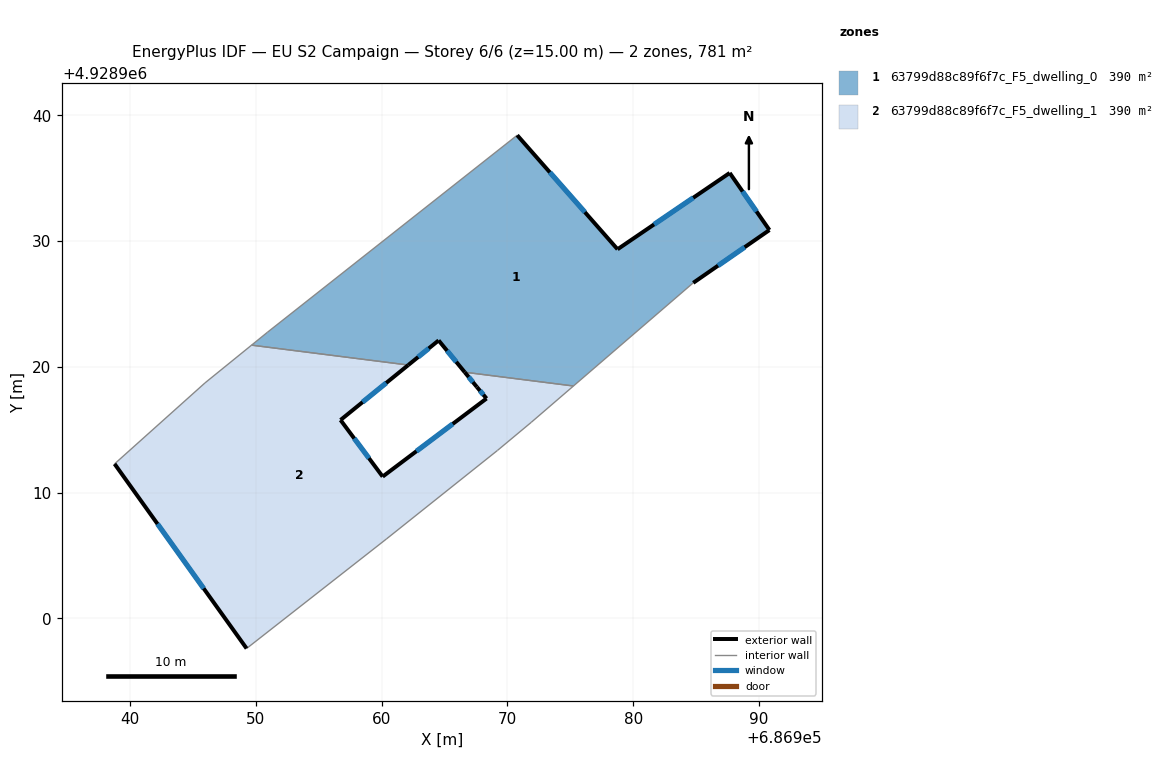
=== STOREY PLAN SPEC (per zone: floor XY polygon, exterior-wall plan segments, windows/doors) ===
zone 1: 63799d88c89f6f7c_F5_dwelling_0  (390.5 m²)
  floor: (686987.68, 4928935.42) (686990.84, 4928930.88) (686984.78, 4928926.68) (686975.25, 4928918.48) (686966.60, 4928919.57) (686964.53, 4928922.10) (686962.12, 4928920.14) (686949.65, 4928921.73) (686950.92, 4928922.75) (686970.78, 4928938.42) (686978.76, 4928929.35)
  exterior wall: (686987.68, 4928935.42) – (686978.76, 4928929.35)  [10.8 m]
    window: (686984.78, 4928933.45) – (686981.66, 4928931.33)  [4.0 m²]
  exterior wall: (686990.84, 4928930.88) – (686987.68, 4928935.42)  [5.5 m]
    window: (686989.81, 4928932.36) – (686988.71, 4928933.94)  [2.0 m²]
  exterior wall: (686984.78, 4928926.68) – (686990.84, 4928930.88)  [7.4 m]
    window: (686986.75, 4928928.05) – (686988.87, 4928929.52)  [2.7 m²]
  exterior wall: (686964.53, 4928922.10) – (686966.60, 4928919.57)  [3.3 m]
    window: (686965.20, 4928921.28) – (686965.93, 4928920.40)  [1.2 m²]
  exterior wall: (686962.12, 4928920.14) – (686964.53, 4928922.10)  [3.1 m]
    window: (686962.90, 4928920.78) – (686963.74, 4928921.47)  [1.1 m²]
  exterior wall: (686978.76, 4928929.35) – (686970.78, 4928938.42)  [12.1 m]
    window: (686976.16, 4928932.30) – (686973.37, 4928935.47)  [4.4 m²]
  interior walls: 5
zone 2: 63799d88c89f6f7c_F5_dwelling_1  (390.5 m²)
  floor: (686975.25, 4928918.48) (686971.89, 4928915.58) (686969.21, 4928913.35) (686960.38, 4928906.31) (686949.26, 4928897.60) (686938.76, 4928912.28) (686945.95, 4928918.72) (686949.65, 4928921.73) (686962.12, 4928920.14) (686956.73, 4928915.77) (686960.08, 4928911.27) (686968.34, 4928917.48) (686967.57, 4928918.40) (686966.60, 4928919.57)
  exterior wall: (686956.73, 4928915.77) – (686962.12, 4928920.14)  [6.9 m]
    window: (686958.48, 4928917.19) – (686960.36, 4928918.72)  [2.5 m²]
  exterior wall: (686960.08, 4928911.27) – (686956.73, 4928915.77)  [5.6 m]
    window: (686958.99, 4928912.74) – (686957.82, 4928914.31)  [2.1 m²]
  exterior wall: (686968.34, 4928917.48) – (686960.08, 4928911.27)  [10.3 m]
    window: (686965.65, 4928915.46) – (686962.76, 4928913.29)  [3.8 m²]
  exterior wall: (686967.57, 4928918.40) – (686968.34, 4928917.48)  [1.2 m]
    window: (686967.82, 4928918.10) – (686968.09, 4928917.78)  [0.4 m²]
  exterior wall: (686966.60, 4928919.57) – (686967.57, 4928918.40)  [1.5 m]
    window: (686966.92, 4928919.19) – (686967.25, 4928918.78)  [0.6 m²]
  exterior wall: (686938.76, 4928912.28) – (686949.26, 4928897.60)  [18.0 m]
    window: (686942.17, 4928907.51) – (686945.84, 4928902.38)  [6.6 m²]
  interior walls: 8

=== DERIVED (storey summary) ===
Building: EU S2 Campaign
Storey: 6 of 6  (floor level z = 15.00 m)
Storey gross floor area: 780.9 m²
Zones on this storey: 2
  - 63799d88c89f6f7c_F5_dwelling_0: floor 390.5 m²; exterior wall 42.2 m (126.5 m²); 6 window(s) 15.5 m²; WWR 12.2%
  - 63799d88c89f6f7c_F5_dwelling_1: floor 390.5 m²; exterior wall 43.6 m (130.9 m²); 6 window(s) 16.0 m²; WWR 12.2%
Zone adjacency (shared interzone walls):
  - 63799d88c89f6f7c_F5_dwelling_0 ↔ 63799d88c89f6f7c_F5_dwelling_1